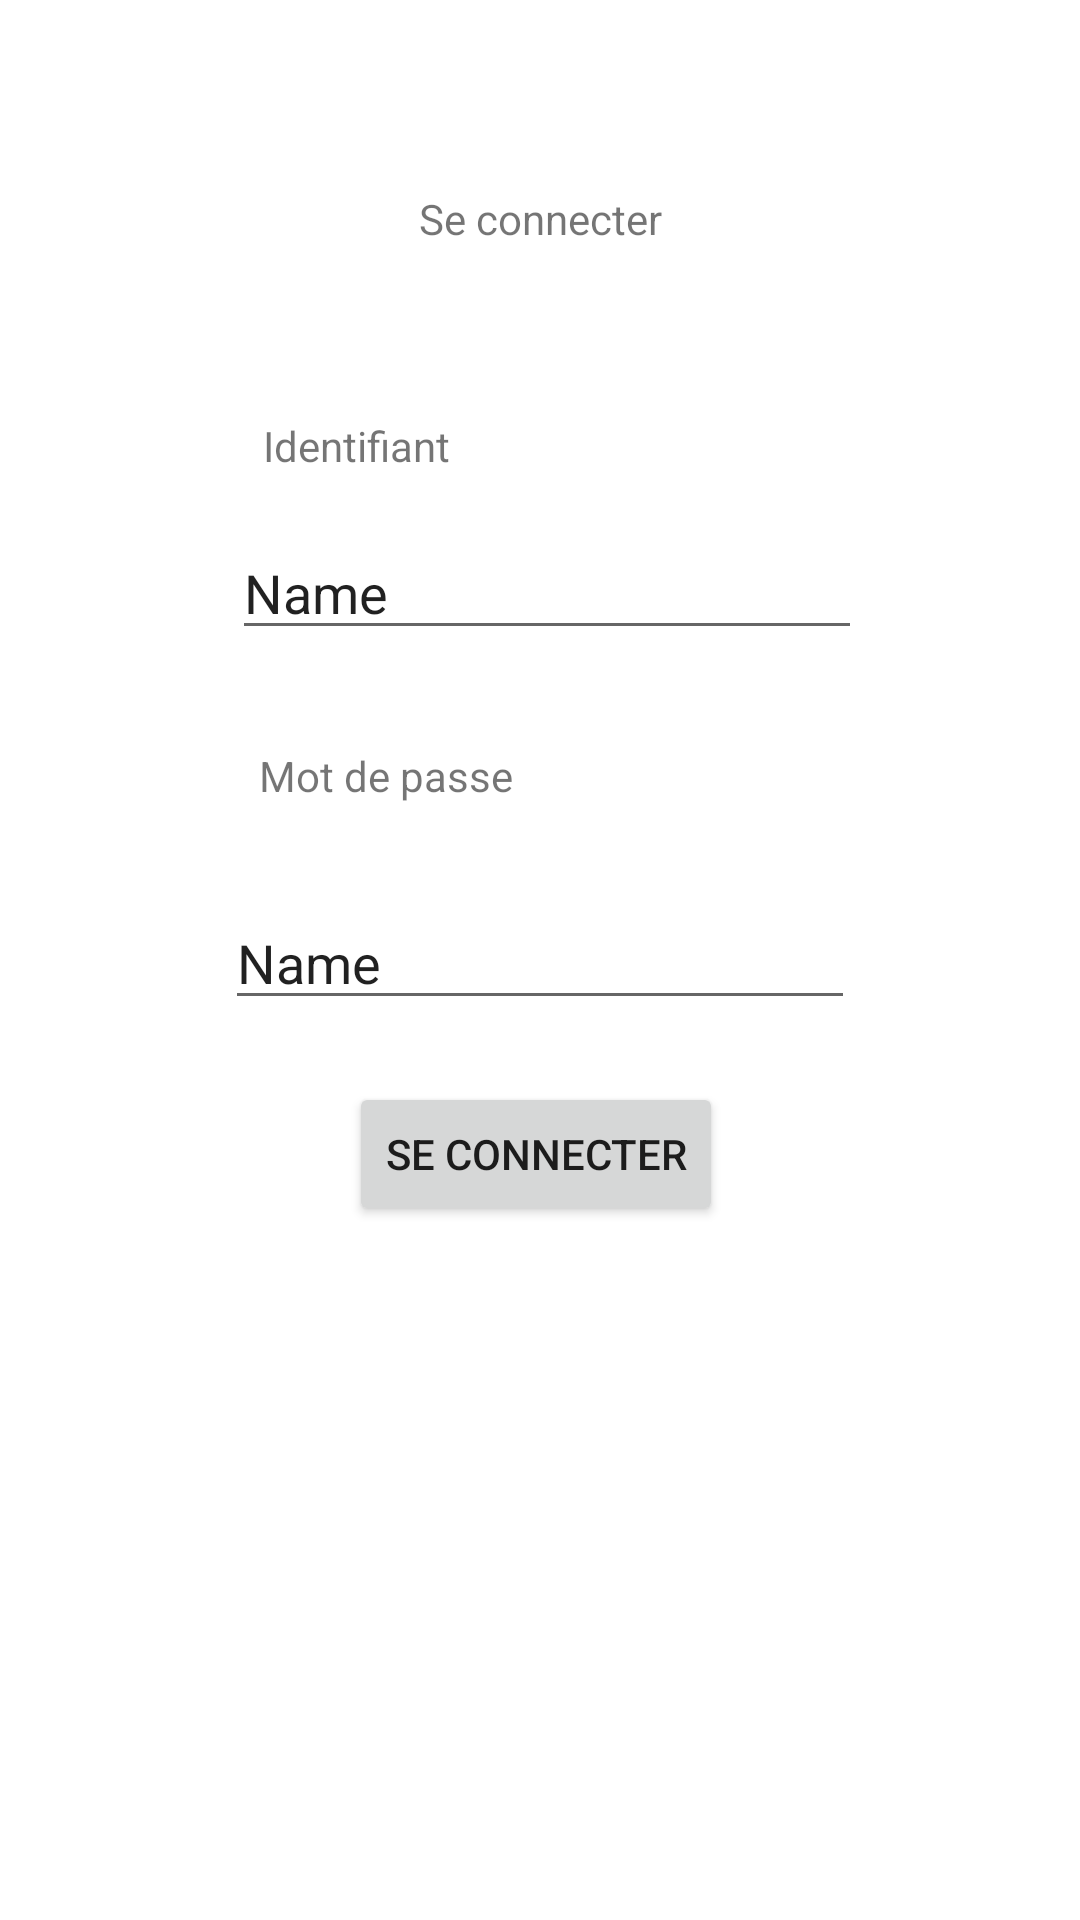

Write the Android layout XML for this screen, with the resource values it uses.
<!-- AndroidManifest.xml: application theme Theme.ApplicationIntervention -->
<!-- res/layout/activity_main.xml -->
<?xml version="1.0" encoding="utf-8"?>
<androidx.constraintlayout.widget.ConstraintLayout xmlns:android="http://schemas.android.com/apk/res/android"
    xmlns:app="http://schemas.android.com/apk/res-auto"
    xmlns:tools="http://schemas.android.com/tools"
    android:layout_width="match_parent"
    android:layout_height="match_parent"
    tools:context=".MainActivity">

    <EditText
        android:id="@+id/TXT_MDP"
        android:layout_width="wrap_content"
        android:layout_height="wrap_content"
        android:ems="10"
        android:inputType="textPersonName"
        android:text="Name"
        app:layout_constraintBottom_toBottomOf="parent"
        app:layout_constraintEnd_toEndOf="parent"
        app:layout_constraintStart_toStartOf="parent"
        app:layout_constraintTop_toTopOf="parent"
        app:layout_constraintVertical_bias="0.499" />

    <TextView
        android:id="@+id/textView2"
        android:layout_width="wrap_content"
        android:layout_height="wrap_content"
        android:text="Mot de passe"
        app:layout_constraintBottom_toBottomOf="parent"
        app:layout_constraintHorizontal_bias="0.313"
        app:layout_constraintLeft_toLeftOf="parent"
        app:layout_constraintRight_toRightOf="parent"
        app:layout_constraintTop_toTopOf="parent"
        app:layout_constraintVertical_bias="0.401" />

    <TextView
        android:id="@+id/textView"
        android:layout_width="wrap_content"
        android:layout_height="wrap_content"
        android:text="Identifiant"
        app:layout_constraintBottom_toBottomOf="parent"
        app:layout_constraintHorizontal_bias="0.294"
        app:layout_constraintLeft_toLeftOf="parent"
        app:layout_constraintRight_toRightOf="parent"
        app:layout_constraintTop_toTopOf="parent"
        app:layout_constraintVertical_bias="0.224" />

    <TextView
        android:id="@+id/textView3"
        android:layout_width="wrap_content"
        android:layout_height="wrap_content"
        android:text="Se connecter"
        app:layout_constraintBottom_toBottomOf="parent"
        app:layout_constraintLeft_toLeftOf="parent"
        app:layout_constraintRight_toRightOf="parent"
        app:layout_constraintTop_toTopOf="parent"
        app:layout_constraintVertical_bias="0.102" />

    <Button
        android:id="@+id/BTN_CONNEXION"
        android:layout_width="wrap_content"
        android:layout_height="wrap_content"
        android:layout_marginTop="53dp"
        android:text="Se connecter"
        app:layout_constraintBottom_toBottomOf="parent"
        app:layout_constraintEnd_toEndOf="parent"
        app:layout_constraintHorizontal_bias="0.495"
        app:layout_constraintStart_toStartOf="parent"
        app:layout_constraintTop_toTopOf="parent"
        app:layout_constraintVertical_bias="0.571" />

    <EditText
        android:id="@+id/TXT_IDENFIANT"
        android:layout_width="wrap_content"
        android:layout_height="wrap_content"
        android:ems="10"
        android:inputType="textPersonName"
        android:text="Name"
        app:layout_constraintBottom_toBottomOf="parent"
        app:layout_constraintEnd_toEndOf="parent"
        app:layout_constraintHorizontal_bias="0.515"
        app:layout_constraintStart_toStartOf="parent"
        app:layout_constraintTop_toTopOf="parent"
        app:layout_constraintVertical_bias="0.293" />

</androidx.constraintlayout.widget.ConstraintLayout>
<!-- resources referenced by this layout -->
<resources>
  <style name="Theme.ApplicationIntervention" parent="Theme.MaterialComponents.DayNight.DarkActionBar">
          
          <item name="colorPrimary">@color/purple_500</item>
          <item name="colorPrimaryVariant">@color/purple_700</item>
          <item name="colorOnPrimary">@color/white</item>
          
          <item name="colorSecondary">@color/teal_200</item>
          <item name="colorSecondaryVariant">@color/teal_700</item>
          <item name="colorOnSecondary">@color/black</item>
          
          <item name="android:statusBarColor" tools:targetApi="l">?attr/colorPrimaryVariant</item>
          
      </style>
  <!-- not gathered from this repository: default colours our renderer supplied (Android Studio template values) -->
  <color name="purple_500">#FF6200EE</color>
  <color name="purple_700">#FF3700B3</color>
  <color name="teal_200">#FF03DAC5</color>
  <color name="teal_700">#FF018786</color>
  <color name="black">#FF000000</color>
  <color name="white">#FFFFFFFF</color>
</resources>
